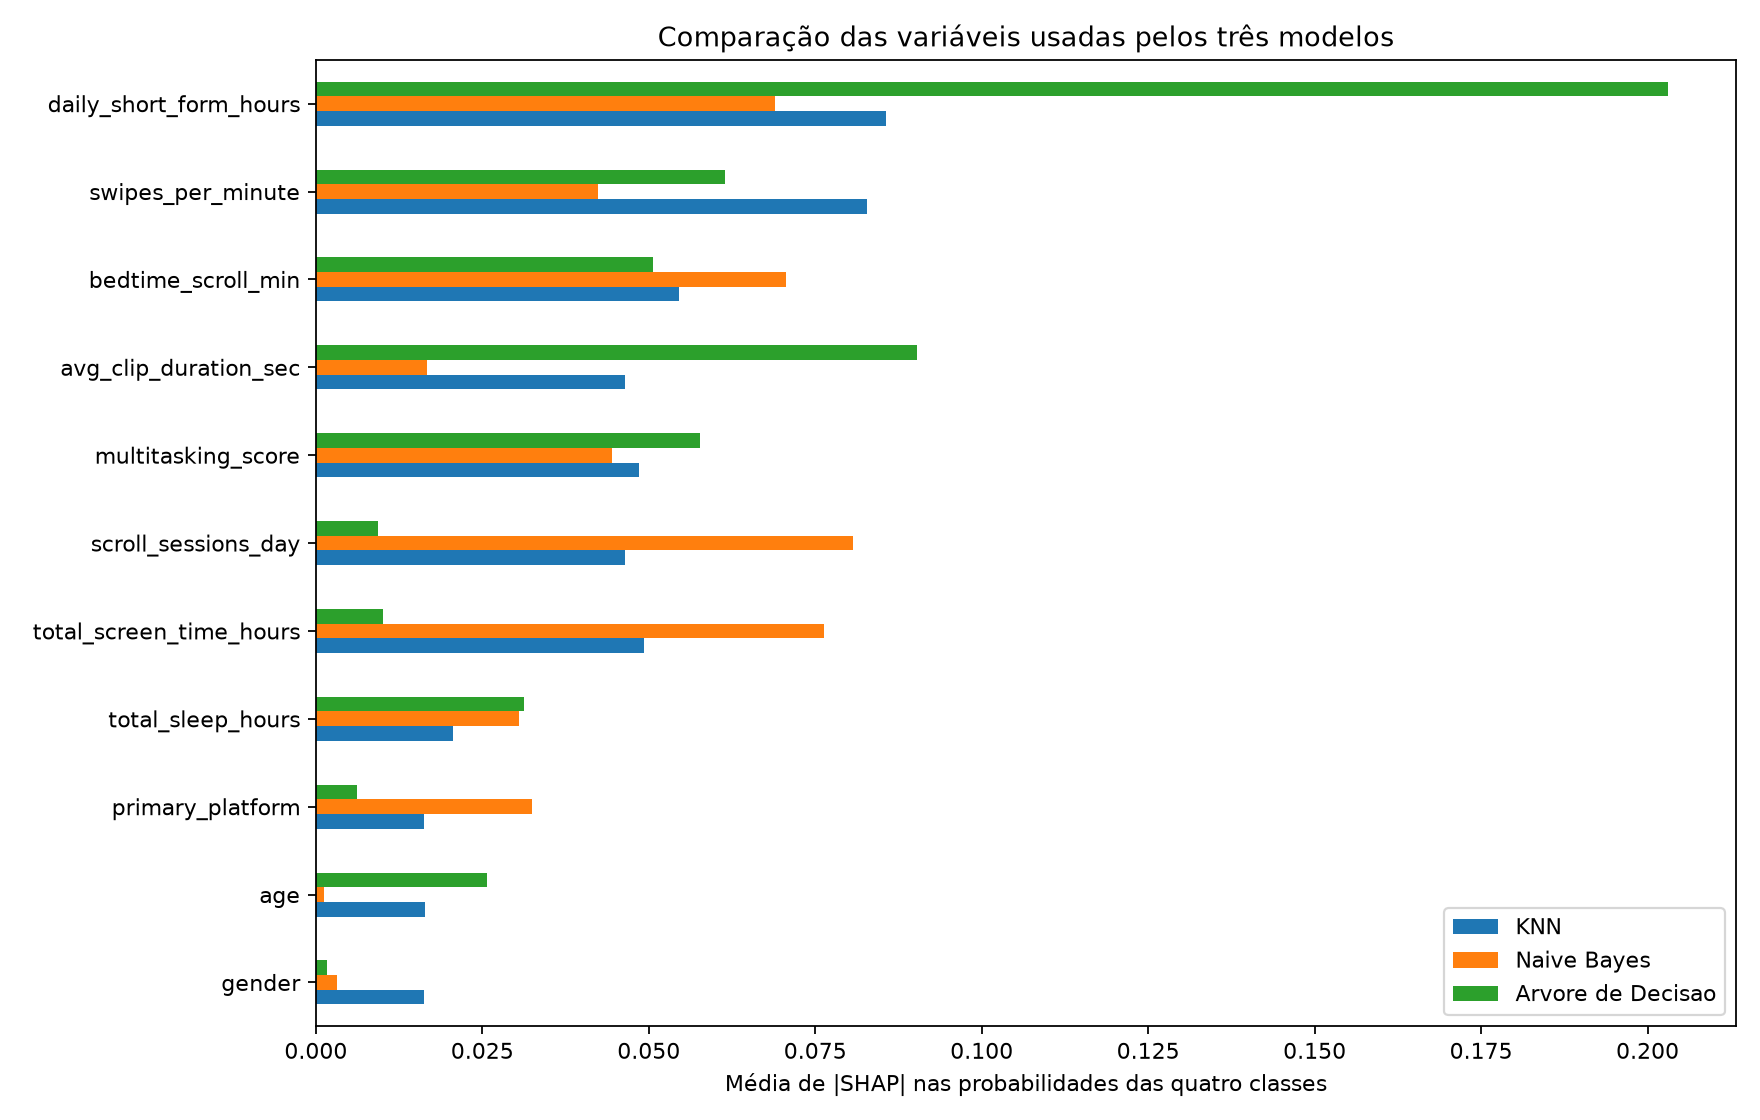

The file beside this chart, header and first rows:
variavel, KNN, Naive_Bayes, Arvore_de_Decisao
age, 0.01646, 0.001182, 0.02569
gender, 0.01618, 0.00325, 0.001736
primary_platform, 0.01618, 0.03253, 0.00625
daily_short_form_hours, 0.08556, 0.06895, 0.2031
avg_clip_duration_sec, 0.04639, 0.01671, 0.09028
swipes_per_minute, 0.08285, 0.04237, 0.06146
scroll_sessions_day, 0.04639, 0.08072, 0.009375
bedtime_scroll_min, 0.05458, 0.0706, 0.05069
total_sleep_hours, 0.02056, 0.0305, 0.03125
multitasking_score, 0.04847, 0.04445, 0.05764
total_screen_time_hours, 0.04931, 0.07631, 0.01007
